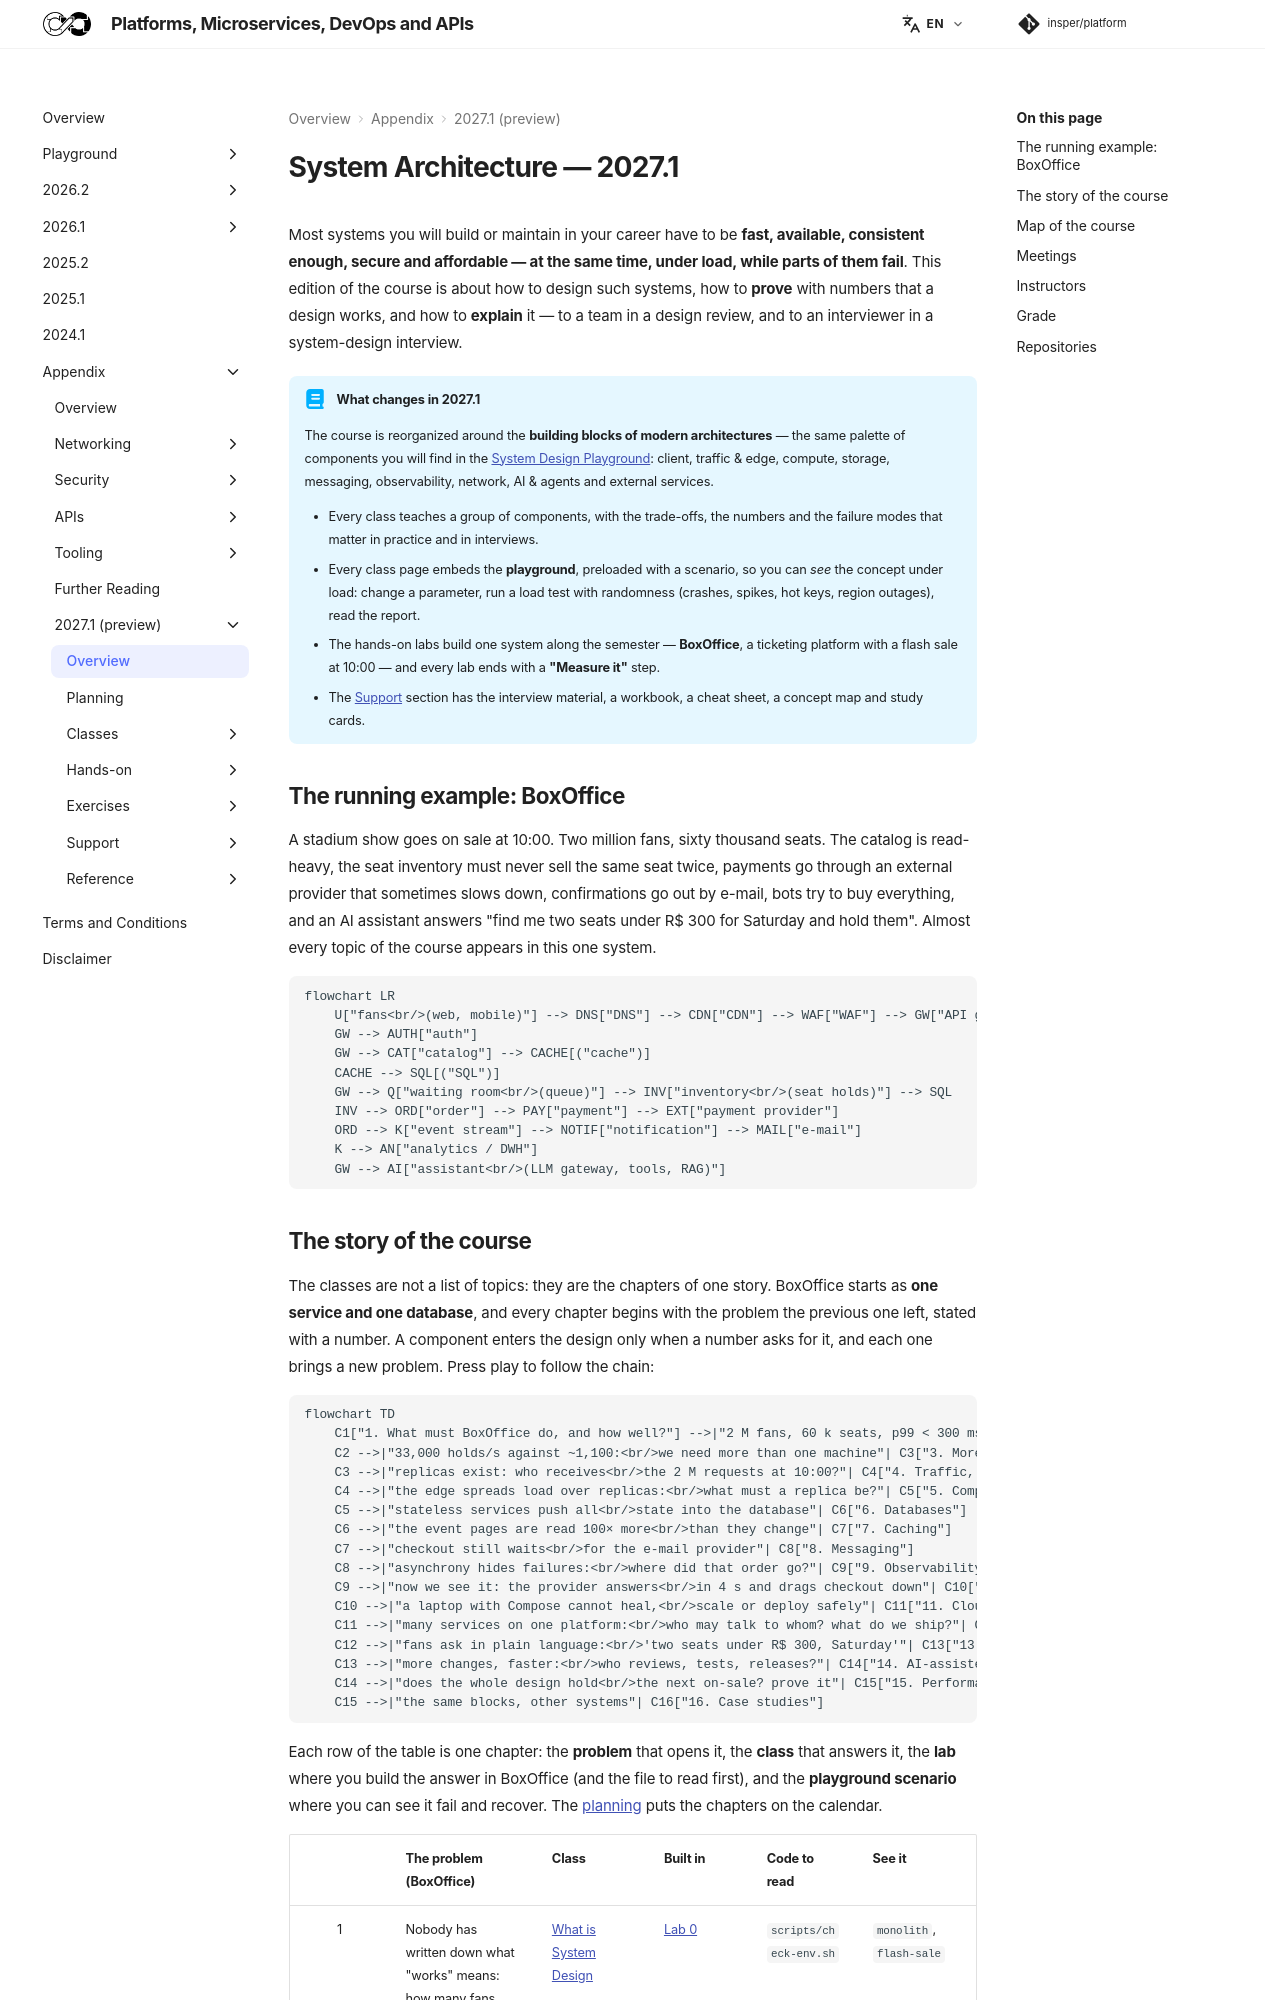

repository: Insper/platform · page: 2027.1/index.html · generator: mkdocs

# System Architecture — 2027.1

Most systems you will build or maintain in your career have to be **fast, available, consistent enough, secure and affordable — at the same time, under load, while parts of them fail**. This edition of the course is about how to design such systems, how to **prove** with numbers that a design works, and how to **explain** it — to a team in a design review, and to an interviewer in a system-design interview.

!!! abstract "What changes in 2027.1"

    The course is reorganized around the **building blocks of modern architectures** — the same palette of components you will find in the [System Design Playground](../playground/index.md): client, traffic & edge, compute, storage, messaging, observability, network, AI & agents and external services.

    - Every class teaches a group of components, with the trade-offs, the numbers and the failure modes that matter in practice and in interviews.
    - Every class page embeds the **playground**, preloaded with a scenario, so you can *see* the concept under load: change a parameter, run a load test with randomness (crashes, spikes, hot keys, region outages), read the report.
    - The hands-on labs build one system along the semester — **BoxOffice**, a ticketing platform with a flash sale at 10:00 — and every lab ends with a **"Measure it"** step.
    - The [Support](support/interview/index.md) section has the interview material, a workbook, a cheat sheet, a concept map and study cards.

## The running example: BoxOffice

A stadium show goes on sale at 10:00. Two million fans, sixty thousand seats. The catalog is read-heavy, the seat inventory must never sell the same seat twice, payments go through an external provider that sometimes slows down, confirmations go out by e-mail, bots try to buy everything, and an AI assistant answers "find me two seats under R$ 300 for Saturday and hold them". Almost every topic of the course appears in this one system.

``` diagram
flowchart LR
    U["fans<br/>(web, mobile)"] --> DNS["DNS"] --> CDN["CDN"] --> WAF["WAF"] --> GW["API gateway"]
    GW --> AUTH["auth"]
    GW --> CAT["catalog"] --> CACHE[("cache")]
    CACHE --> SQL[("SQL")]
    GW --> Q["waiting room<br/>(queue)"] --> INV["inventory<br/>(seat holds)"] --> SQL
    INV --> ORD["order"] --> PAY["payment"] --> EXT["payment provider"]
    ORD --> K["event stream"] --> NOTIF["notification"] --> MAIL["e-mail"]
    K --> AN["analytics / DWH"]
    GW --> AI["assistant<br/>(LLM gateway, tools, RAG)"]
```
